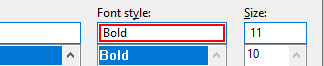
Task: Email Automation
Workflow: Main

Step 1 [else]: type "["Regular" + "[k(enter)]"]" into 'editable text' in window 'Font' (notepad.exe)

Step 2: type a value into 'notepad.exe Untitled' (no picture) (repeated 2 times)

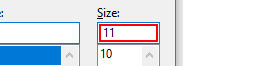
Step 4: type "["11" + "[k(enter)]"]" into 'editable text' in window 'Font' (notepad.exe)

Step 5: type a value into 'notepad.exe Untitled' (no picture)

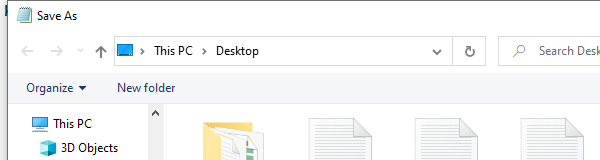
Step 6: Attach Window 'notepad.exe  Save As' on the dialog in window 'Save As' (notepad.exe)

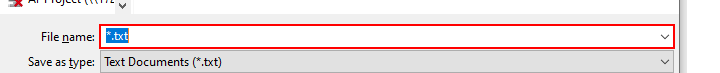
Step 7: type "[strMailPath+ "[k(enter)]"]" into the combo box 'File name:'

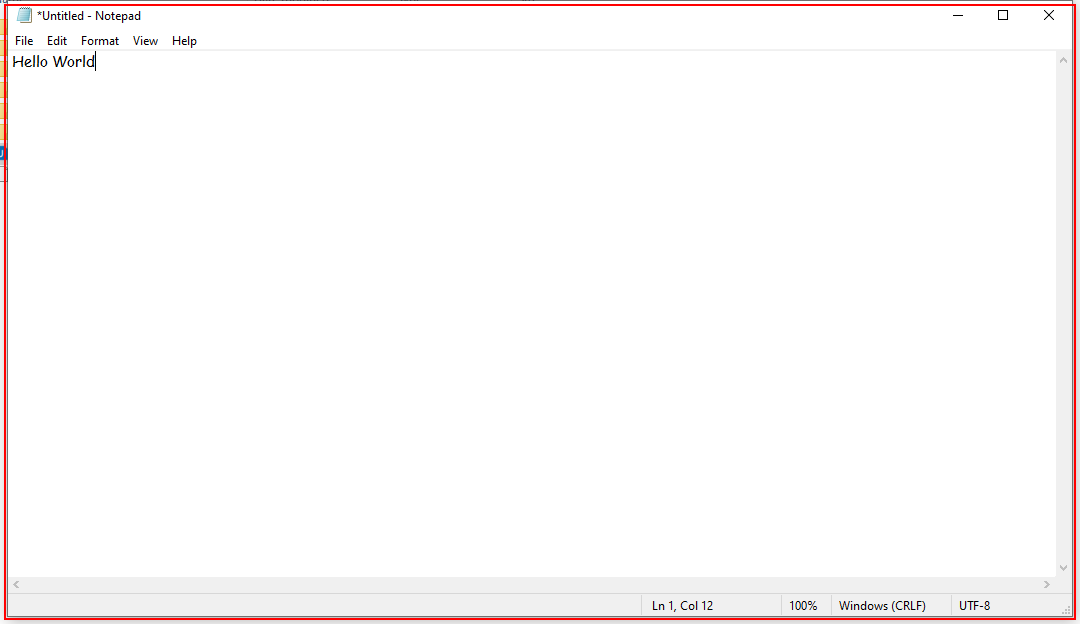
Step 8: Close Application 'notepad.exe *Untitled'